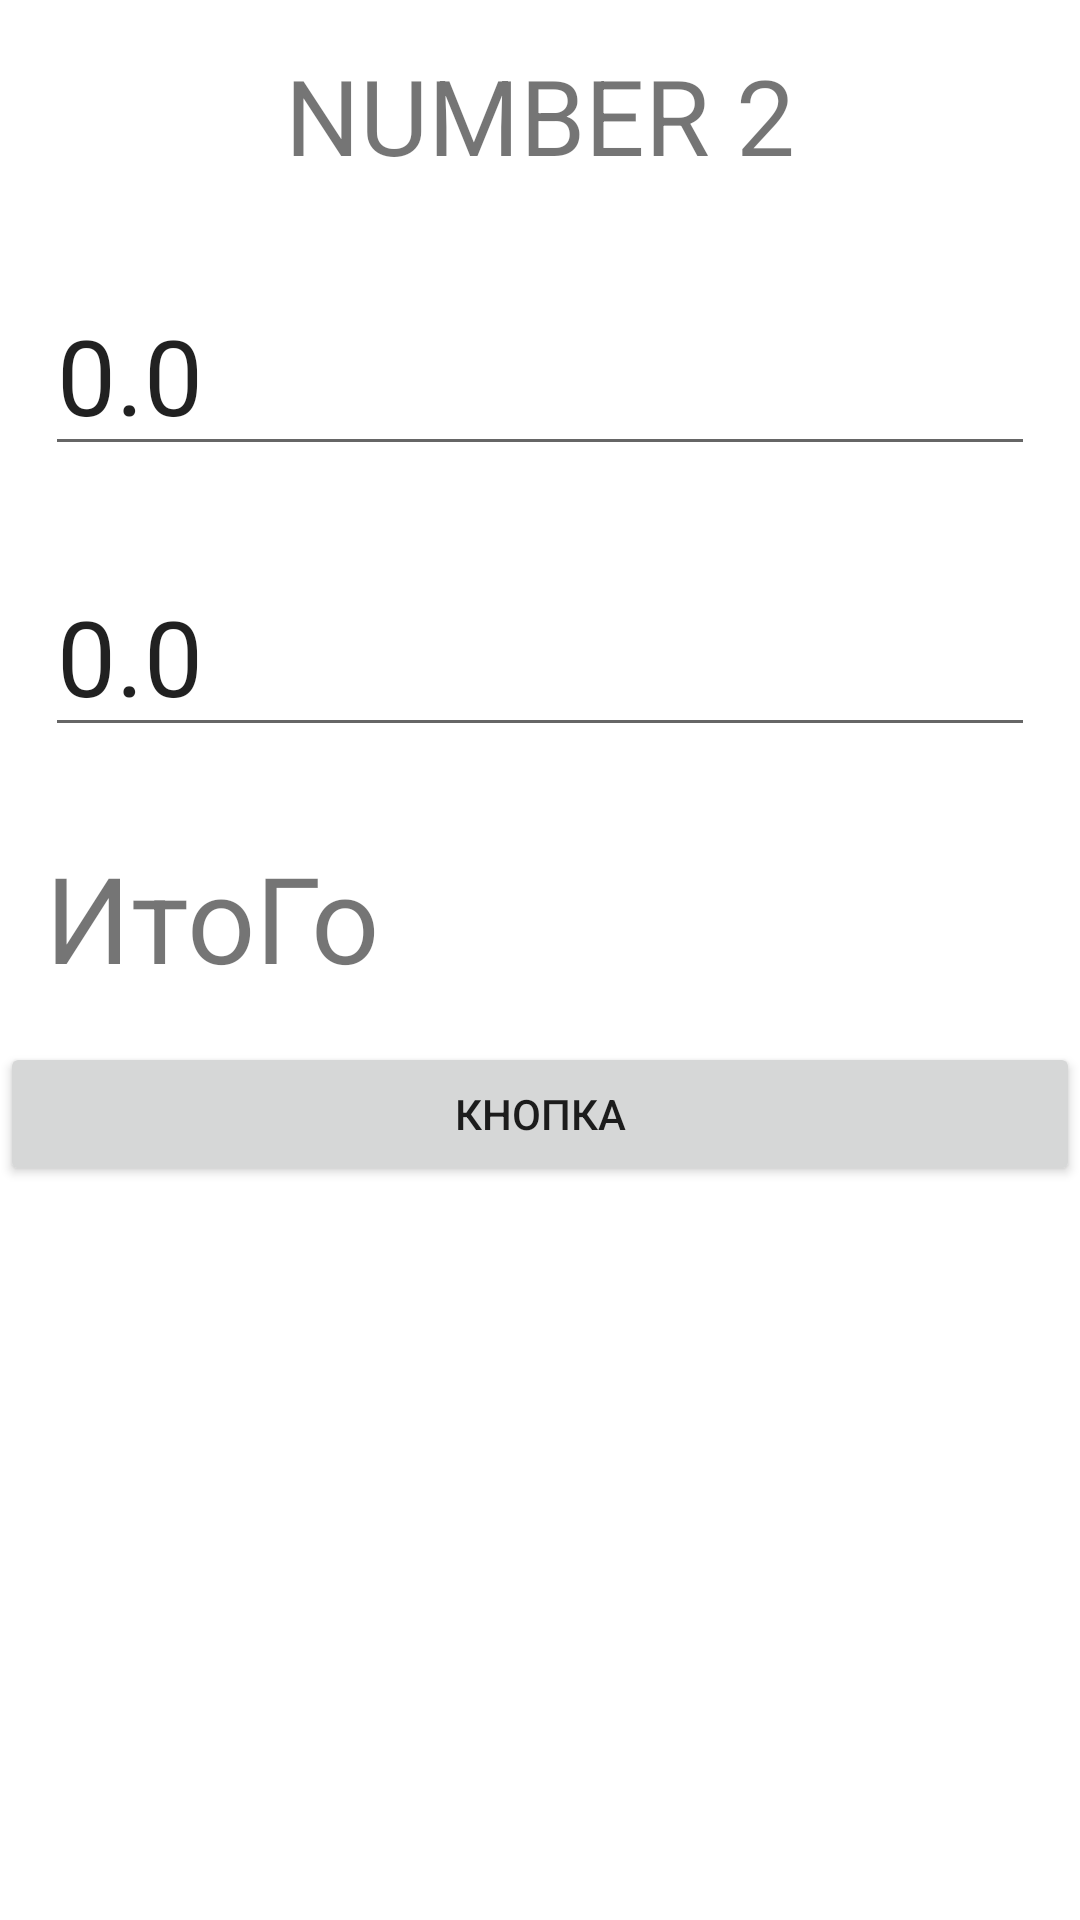

Write the Android layout XML for this screen, with the resource values it uses.
<!-- AndroidManifest.xml: application theme Theme.Myproeject -->
<!-- res/layout/activity_second.xml -->
<?xml version="1.0" encoding="utf-8"?>
<LinearLayout xmlns:android="http://schemas.android.com/apk/res/android"
    xmlns:app="http://schemas.android.com/apk/res-auto"
    xmlns:tools="http://schemas.android.com/tools"
    android:layout_width="match_parent"
    android:layout_height="match_parent"
    android:orientation="vertical"
    tools:context=".SecondActivity">

    <TextView
        android:id="@+id/textTitelSecondActivity"
        android:layout_width="match_parent"
        android:layout_height="wrap_content"
        android:textSize="35dp"
        android:gravity="center"
        android:layout_margin="15dp"
        android:text="NUMBER 2" />

    <EditText
        android:id="@+id/number1"
        android:layout_width="match_parent"
        android:layout_height="wrap_content"
        android:ems="10"
        android:textSize="35sp"
        android:layout_margin="15dp"
        android:inputType="textPersonName"
        android:text="0.0" />

    <EditText
        android:id="@+id/number2"
        android:layout_width="match_parent"
        android:layout_height="wrap_content"
        android:ems="10"
        android:textSize="35sp"
        android:layout_margin="15dp"
        android:inputType="textPersonName"
        android:text="0.0" />

    <TextView
        android:id="@+id/resultTextField"
        android:layout_width="match_parent"
        android:layout_height="wrap_content"
        android:layout_margin="15dp"
        android:textSize="40dp"
        android:text="ИтоГо" />

    <Button
        android:id="@+id/button"
        android:layout_width="match_parent"
        android:layout_height="wrap_content"
        android:text="КНОПКА" />
</LinearLayout>
<!-- resources referenced by this layout -->
<resources>
  <style name="Theme.Myproeject" parent="Theme.MaterialComponents.DayNight.DarkActionBar">
          
          <item name="colorPrimary">@color/purple_500</item>
          <item name="colorPrimaryVariant">@color/purple_700</item>
          <item name="colorOnPrimary">@color/white</item>
          
          <item name="colorSecondary">@color/teal_200</item>
          <item name="colorSecondaryVariant">@color/teal_700</item>
          <item name="colorOnSecondary">@color/black</item>
          
          <item name="android:statusBarColor" tools:targetApi="l">?attr/colorPrimaryVariant</item>
          
      </style>
  <color name="purple_500">#FF6200EE</color>
  <color name="purple_700">#FF3700B3</color>
  <color name="white">#FFFFFFFF</color>
  <color name="teal_200">#FF03DAC5</color>
  <color name="teal_700">#FF018786</color>
  <color name="black">#FF000000</color>
</resources>
